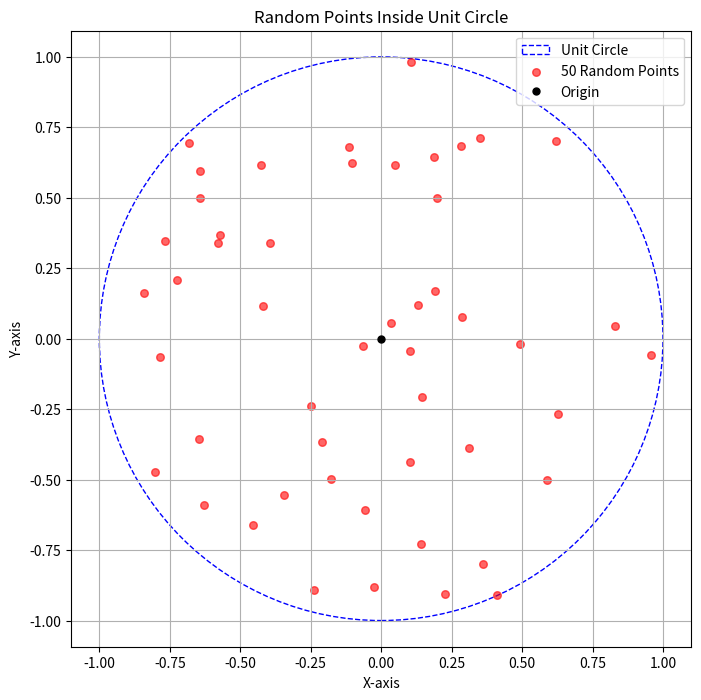

Source code (Python):
import numpy as np
import matplotlib.pyplot as plt
import os
import datetime

# Create figure
fig = plt.figure(figsize=(8, 8))
plt.xlim(-1, 1)
plt.ylim(-1, 1)

# Draw unit circle
circle = plt.Circle((0, 0), 1, fill=False, color='blue', linestyle='--', label='Unit Circle')
plt.gca().add_patch(circle)

# Generate random points inside the circle using rejection sampling
num_points = 50  # Number of points to generate
points_x = []
points_y = []
count = 0

while count < num_points:
    x = np.random.uniform(-1, 1)
    y = np.random.uniform(-1, 1)
    # Check if point is inside circle (x² + y² ≤ 1)
    if x*x + y*y <= 1:
        points_x.append(x)
        points_y.append(y)
        count += 1

# Plot the random points
plt.scatter(points_x, points_y, c='red', s=30, alpha=0.6, label=f'{num_points} Random Points')

# Add origin point
plt.plot(0, 0, 'ko', markersize=5, label='Origin')

# Customize the plot
plt.title('Random Points Inside Unit Circle')
plt.xlabel('X-axis')
plt.ylabel('Y-axis')
plt.grid(True)
plt.legend()
plt.axis('equal')  # Make sure circle appears circular

# Save the plot first
timestamp = datetime.datetime.now().strftime("%Y%m%d_%H%M%S")
os.makedirs("graphs", exist_ok=True)
save_path = os.path.join("graphs", f"random_points_circle_{timestamp}.png")
plt.savefig(save_path, dpi=100, bbox_inches='tight')
print(f"Plot saved to {save_path}")

# Show the plot
plt.show()

# Close the plot to free memory
plt.close() 
